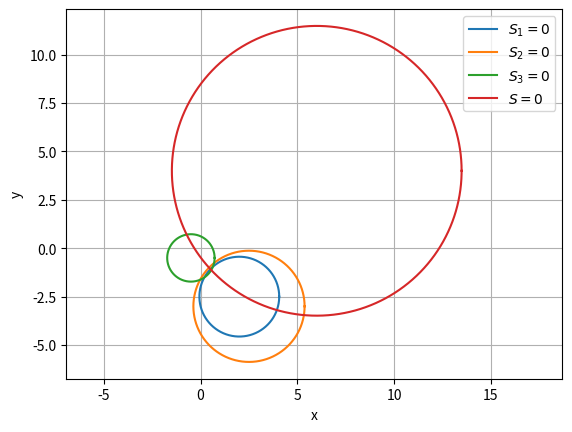

This chart was generated by the following Python code:
# -*- coding: utf-8 -*-
"""Untitled38.ipynb

Automatically generated by Colaboratory.

Original file is located at
    https://colab.research.google.com/<link-removed>
"""

import numpy as np
from math import *
from matplotlib import pyplot as plt

def circ_gen(C,r):
	len = 1000
	theta = np.linspace(0,2*np.pi,len)
	x_circ = np.zeros((2,len))
	x_circ[0,:] = r*np.cos(theta)
	x_circ[1,:] = r*np.sin(theta)
	x_circ = (x_circ.T + C).T
	return x_circ

C1 = np.array([2,-5/2])
f1 = 6
r1 = np.sqrt(np.linalg.norm(C1)**2 - f1)

C2 = np.array([5/2,-3])
f2 = 7
r2 = np.sqrt(np.linalg.norm(C2)**2 - f2)

C3 = np.array([-1/2,-1/2])
f3 = -1
r3 = np.sqrt(np.linalg.norm(C3)**2 - f3)

a = np.array([[2, -5/2, -1], [5/2, -3, -1], [-1/2, -1/2, -1]])
b = np.array([6, 7, -1])
x = np.linalg.solve(a, b)
C = x[:-1]
f = x[-1]
r = np.sqrt(np.linalg.norm(C)**2 - f)
#print(C,f,r,r1,r2,r3)

x_circ1 = circ_gen(C1,r1)
x_circ2 = circ_gen(C2,r2)
x_circ3 = circ_gen(C3,r3)
x_circ = circ_gen(C,r)

plt.grid()
plt.axis('equal')
plt.xlabel('x')
plt.ylabel('y')

# plotting the circle
plt.plot(x_circ1[0,:],x_circ1[1,:],label='$S_1=0$')
plt.plot(x_circ2[0,:],x_circ2[1,:],label='$S_2=0$')
plt.plot(x_circ3[0,:],x_circ3[1,:],label='$S_3=0$')
plt.plot(x_circ[0,:],x_circ[1,:],label='$S=0$')



plt.legend()